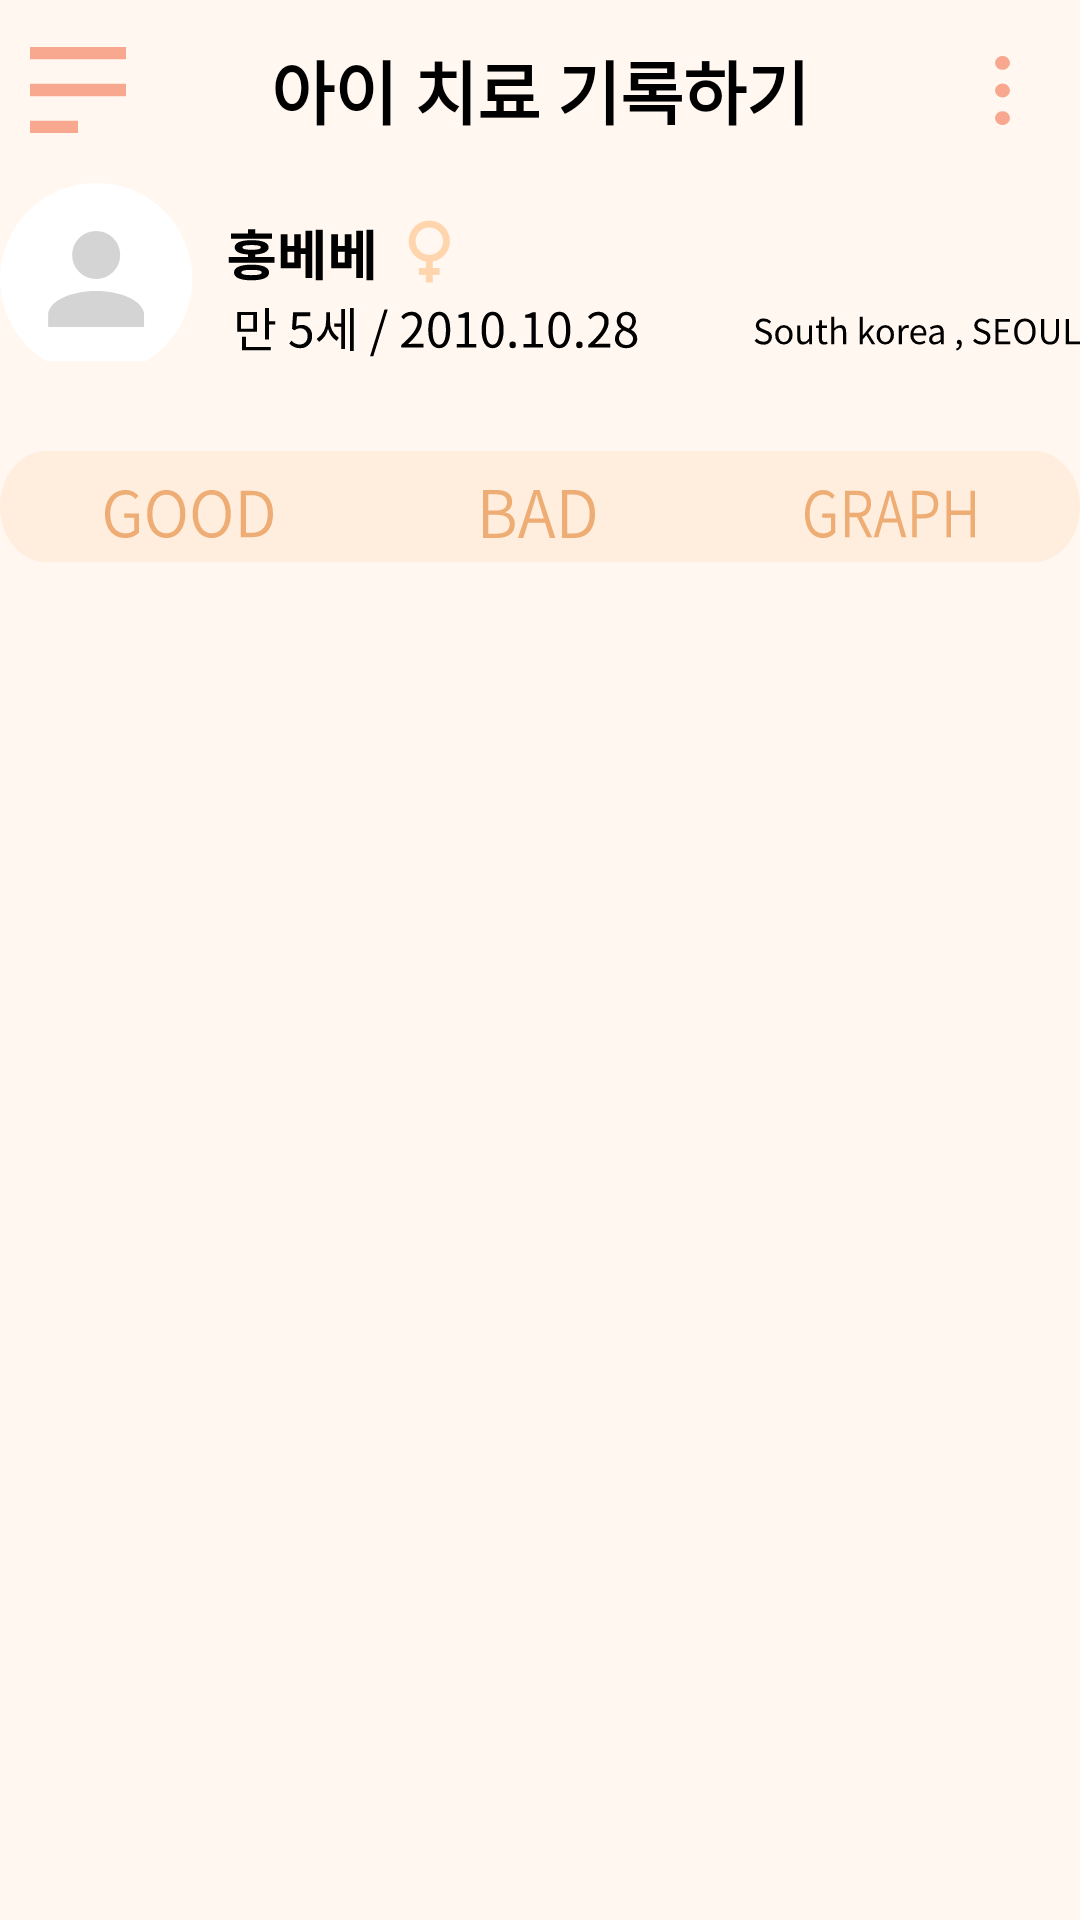

Write the Android layout XML for this screen, with the resource values it uses.
<!-- AndroidManifest.xml: application theme AppTheme -->
<!-- res/layout/activity_record_1_1.xml -->
<?xml version="1.0" encoding="utf-8"?>
<LinearLayout xmlns:android="http://schemas.android.com/apk/res/android"
    xmlns:app="http://schemas.android.com/apk/res-auto"
    xmlns:tools="http://schemas.android.com/tools"
    android:layout_width="match_parent"
    android:layout_height="match_parent"
    android:orientation="vertical"
    android:weightSum="10"
    tools:context=".Record_1_1"
    android:background="@drawable/ic_background_1">

    <LinearLayout
        android:layout_width="match_parent"
        android:layout_height="0dp"
        android:layout_weight="1"
        android:orientation="horizontal"
        android:weightSum="10">

        <ImageView
            android:id="@+id/imageView3"
            android:layout_width="0dp"
            android:layout_height="match_parent"
            android:layout_weight="1"
            android:src="@drawable/ic_record_title_2"
            android:layout_margin="10dp" />

        <TextView
            android:layout_width="0dp"
            android:layout_height="match_parent"
            android:layout_weight="8"
            android:gravity="center"
            android:text="아이 치료 기록하기"
            android:textColor="#000000"
            android:textStyle="bold"
            android:textSize="23dp"/>

        <ImageView
            android:id="@+id/imageView2"
            android:layout_width="0dp"
            android:layout_height="match_parent"
            android:layout_weight="1"
            android:src="@drawable/ic_record_title_1"
            android:layout_margin="10dp"
            android:scaleType="center"/>

    </LinearLayout>

    <LinearLayout
        android:layout_width="match_parent"
        android:layout_height="0dp"
        android:layout_weight="1"
        android:orientation="horizontal"
        android:weightSum="10">

        <ImageView
            android:id="@+id/imageView4"
            android:layout_width="match_parent"
            android:layout_height="71dp"
            android:layout_weight="1"
            android:paddingBottom="5dp"
            android:src="@drawable/ic_hongbebe" />

    </LinearLayout>

    <LinearLayout
        android:layout_width="match_parent"
        android:layout_height="7dp"
        android:layout_weight="0.5"
        android:layout_marginTop="30dp"
        android:orientation="horizontal"
        android:background="@drawable/ic_fragment_bg">

        <Button
            android:id="@+id/one"
            android:layout_width="0dp"
            android:layout_height="16dp"
            android:layout_weight="0.6"
            android:layout_marginTop="13dp"
            android:layout_marginRight="35dp"
            android:layout_marginLeft="35dp"
            android:background="@drawable/ic_good"/>

        <Button
            android:id="@+id/two"
            android:layout_width="0dp"
            android:layout_height="16dp"
            android:layout_weight="0.4"
            android:layout_marginTop="13dp"
            android:layout_marginRight="35dp"
            android:layout_marginLeft="35dp"
            android:background="@drawable/ic_bad"/>

        <Button
            android:id="@+id/three"
            android:layout_width="0dp"
            android:layout_height="16dp"
            android:layout_weight="0.6"
            android:layout_marginTop="13dp"
            android:layout_marginRight="35dp"
            android:layout_marginLeft="35dp"
            android:background="@drawable/ic_graph"/>

    </LinearLayout>

    <LinearLayout
        android:id="@+id/fragment_container"
        android:layout_width="match_parent"
        android:layout_height="0dp"
        android:layout_weight="10"
        android:orientation="vertical" />

</LinearLayout>
<!-- resources referenced by this layout -->
<resources>
  <!-- drawable ic_background_1 (drawable) -->
  <vector xmlns:android="http://schemas.android.com/apk/res/android"
      android:width="350dp"
      android:height="746dp"
      android:viewportWidth="350"
      android:viewportHeight="746">
    <path
        android:pathData="M0,0h350v746h-350z"
        android:fillColor="#fff7f0"/>
  </vector>
  <!-- drawable ic_bad (drawable) -->
  <vector xmlns:android="http://schemas.android.com/apk/res/android"
      android:width="21.3dp"
      android:height="8.784dp"
      android:viewportWidth="21.3"
      android:viewportHeight="8.784">
    <path
        android:pathData="M0,8.784h2.736C4.704,8.784 6.06,7.932 6.06,6.216A2.043,2.043 0,0 0,4.236 4.104v-0.048A1.922,1.922 0,0 0,5.544 2.148c0,-1.524 -1.212,-2.148 -3,-2.148L0,0ZM1,3.768L1,0.792h1.4c1.428,0 2.16,0.4 2.16,1.476 0,0.924 -0.636,1.5 -2.22,1.5ZM1,7.992L1,4.536L2.58,4.536c1.6,0 2.508,0.516 2.508,1.644 0,1.248 -0.948,1.812 -2.508,1.812ZM9.264,3.804c0.324,-1 0.612,-1.932 0.9,-2.976h0.048c0.3,1.032 0.576,1.98 0.912,2.976L11.58,5.232L8.808,5.232ZM6.66,8.784h1l0.9,-2.772L11.83,6.012L12.708,8.784L13.764,8.784L10.752,0L9.66,0ZM15.036,8.784L17.23,8.784C19.896,8.784 21.3,7.116 21.3,4.356s-1.4,-4.356 -4.1,-4.356L15.036,0ZM16.036,7.968L16.036,0.816h1.08c2.136,0 3.168,1.3 3.168,3.54S19.248,7.968 17.112,7.968Z"
        android:fillColor="#eead74"/>
  </vector>
  <!-- drawable ic_fragment_bg (drawable) -->
  <vector xmlns:android="http://schemas.android.com/apk/res/android"
      android:width="318dp"
      android:height="27dp"
      android:viewportWidth="318"
      android:viewportHeight="27">
    <path
        android:pathData="M13.5,0L304.5,0A13.5,13.5 0,0 1,318 13.5L318,13.5A13.5,13.5 0,0 1,304.5 27L13.5,27A13.5,13.5 0,0 1,0 13.5L0,13.5A13.5,13.5 0,0 1,13.5 0z"
        android:fillColor="#ffeddd"/>
  </vector>
  <!-- drawable ic_record_title_1 (drawable) -->
  <vector xmlns:android="http://schemas.android.com/apk/res/android"
      android:width="5dp"
      android:height="23dp"
      android:viewportWidth="5"
      android:viewportHeight="23">
    <path
        android:pathData="M0,20.7a2.407,2.407 0,0 1,2.5 -2.3A2.407,2.407 0,0 1,5 20.7,2.407 2.407,0 0,1 2.5,23 2.407,2.407 0,0 1,0 20.7ZM0,11.5A2.406,2.406 0,0 1,2.5 9.2,2.406 2.406,0 0,1 5,11.5a2.406,2.406 0,0 1,-2.5 2.3A2.406,2.406 0,0 1,0 11.5ZM0,2.3A2.406,2.406 0,0 1,2.5 0,2.406 2.406,0 0,1 5,2.3 2.406,2.406 0,0 1,2.5 4.6,2.406 2.406,0 0,1 0,2.3Z"
        android:fillColor="#f8a88f"/>
  </vector>
  <!-- drawable ic_record_title_2 (drawable) -->
  <vector xmlns:android="http://schemas.android.com/apk/res/android"
      android:width="21dp"
      android:height="19dp"
      android:viewportWidth="21"
      android:viewportHeight="19">
    <path
        android:pathData="M0,19L0,16.285L10.5,16.285L10.5,19ZM0,10.857L0,8.143L21,8.143v2.714ZM0,2.714L0,0L21,0L21,2.714Z"
        android:fillColor="#f8a88f"/>
  </vector>
  <style name="AppTheme" parent="Theme.AppCompat.Light.DarkActionBar">
          
          <item name="colorPrimary">@color/colorPrimary</item>
          <item name="colorPrimaryDark">@color/colorPrimaryDark</item>
          <item name="colorAccent">@color/colorAccent</item>
  
          //  상단타이틀바 없애기
          <item name="windowActionBar">false</item>
          <item name="windowNoTitle">true</item>
      </style>
  <!-- not gathered from this repository: default colours our renderer supplied (Android Studio template values) -->
  <color name="colorPrimary">#FF6200EE</color>
  <color name="colorPrimaryDark">#FF3700B3</color>
  <color name="colorAccent">#FF03DAC5</color>
</resources>
